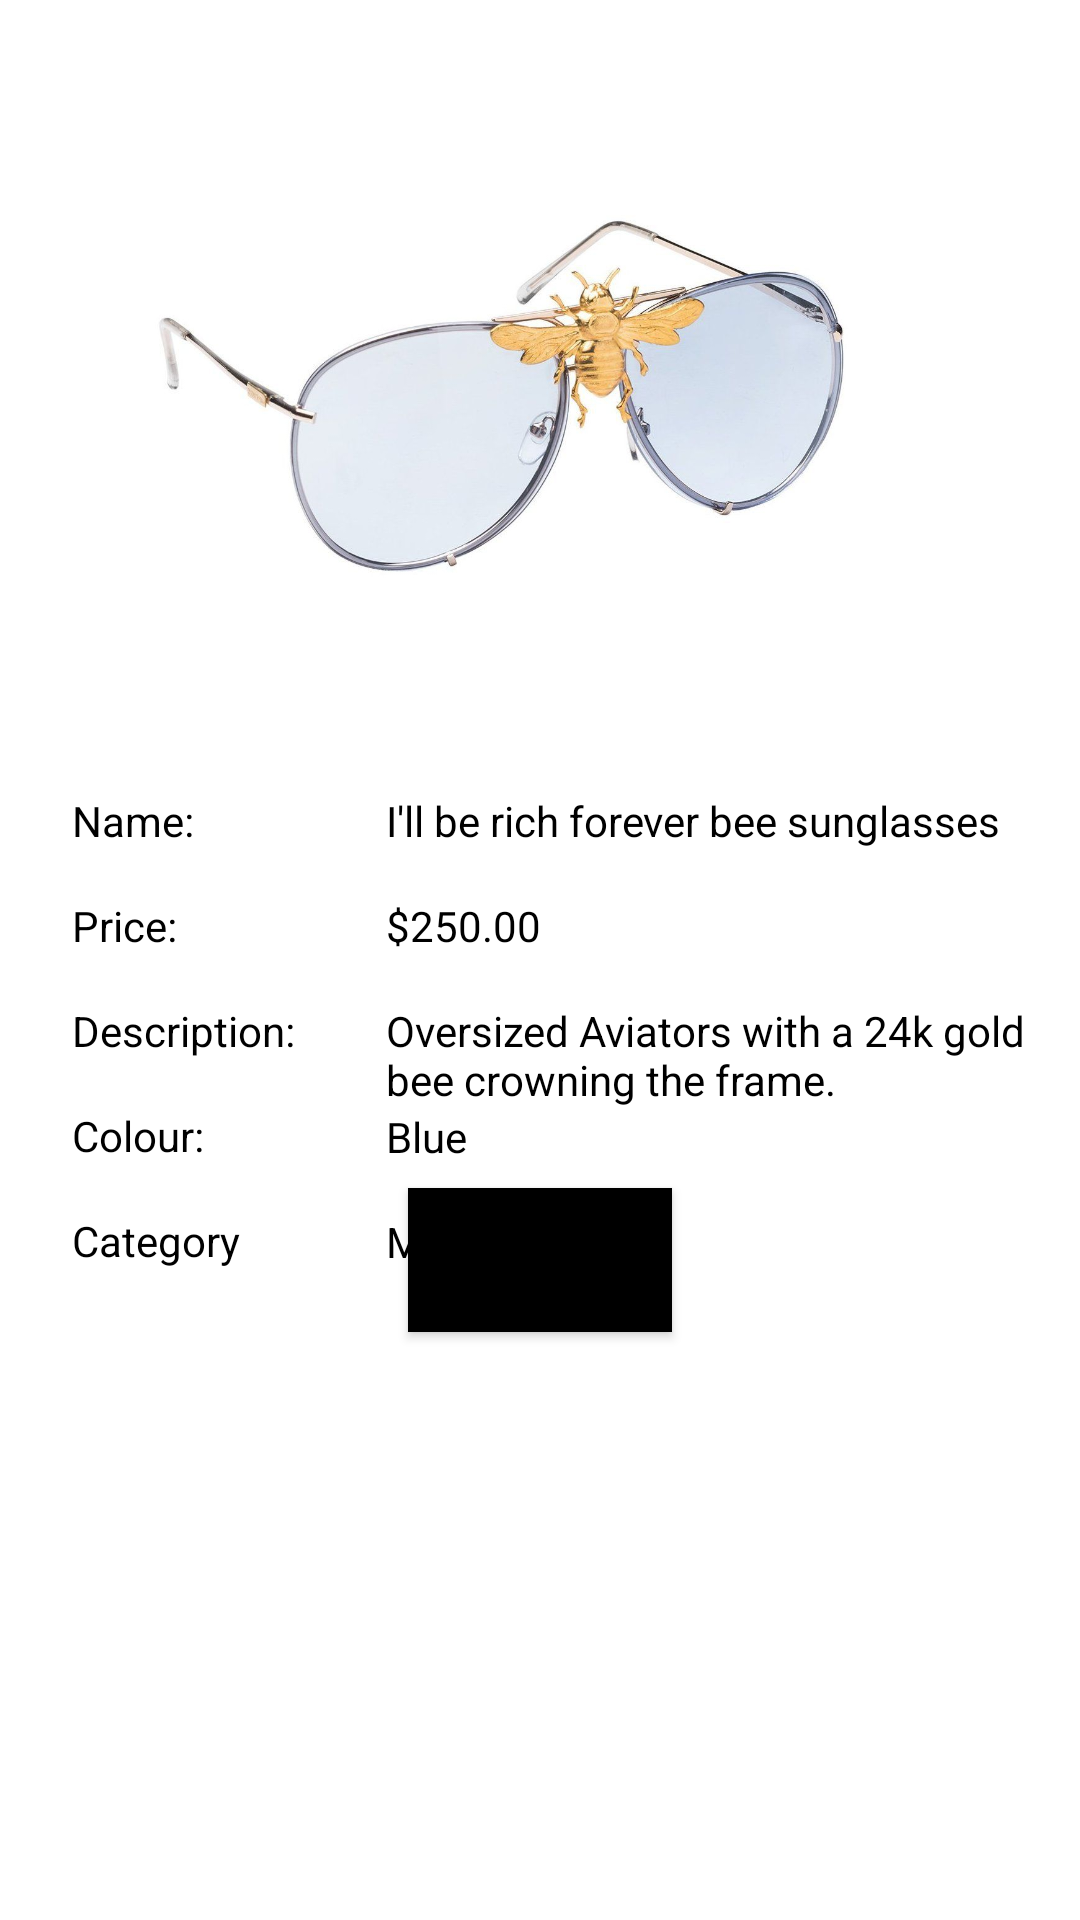

Produce the Android XML layout that renders to this screen, including the resource entries it uses.
<!-- AndroidManifest.xml: application theme Theme.ProjectSunGlasses -->
<!-- res/layout/activity_sunglasses__description.xml -->
<?xml version="1.0" encoding="utf-8"?>
<androidx.constraintlayout.widget.ConstraintLayout xmlns:android="http://schemas.android.com/apk/res/android"
    xmlns:app="http://schemas.android.com/apk/res-auto"
    xmlns:tools="http://schemas.android.com/tools"
    android:layout_width="match_parent"
    android:layout_height="match_parent"
    tools:context=".Sunglasses_Description">

    <ImageView
        android:id="@+id/imgSnoop"
        android:layout_width="300dp"
        android:layout_height="200dp"
        android:layout_marginTop="32dp"
        android:contentDescription="@string/imgDescription"
        app:layout_constraintEnd_toEndOf="parent"
        app:layout_constraintStart_toStartOf="parent"
        app:layout_constraintTop_toTopOf="parent"
        app:srcCompat="@drawable/sunglasses_test" />

    <TextView
        android:id="@+id/txtName"
        android:layout_width="wrap_content"
        android:layout_height="wrap_content"
        android:layout_marginStart="24dp"
        android:layout_marginTop="32dp"
        android:text="@string/txtName"
        android:textColor="@color/black"
        app:layout_constraintStart_toStartOf="parent"
        app:layout_constraintTop_toBottomOf="@+id/imgSnoop" />

    <TextView
        android:id="@+id/txtPrice"
        android:layout_width="wrap_content"
        android:layout_height="wrap_content"
        android:layout_marginStart="24dp"
        android:layout_marginTop="16dp"
        android:text="@string/txtPrices"
        android:textColor="@color/black"
        app:layout_constraintStart_toStartOf="parent"
        app:layout_constraintTop_toBottomOf="@+id/txtName" />

    <TextView
        android:id="@+id/txtDescription"
        android:layout_width="wrap_content"
        android:layout_height="wrap_content"
        android:layout_marginStart="24dp"
        android:layout_marginTop="16dp"
        android:text="@string/txtDescription"
        android:textColor="@color/black"
        app:layout_constraintStart_toStartOf="parent"
        app:layout_constraintTop_toBottomOf="@+id/txtPrice" />

    <TextView
        android:id="@+id/txtColour"
        android:layout_width="wrap_content"
        android:layout_height="wrap_content"
        android:layout_marginStart="24dp"
        android:layout_marginTop="16dp"
        android:text="@string/txtColour"
        android:textColor="@color/black"
        app:layout_constraintStart_toStartOf="parent"
        app:layout_constraintTop_toBottomOf="@+id/txtDescription" />

    <TextView
        android:id="@+id/txtCategory"
        android:layout_width="wrap_content"
        android:layout_height="wrap_content"
        android:layout_marginStart="24dp"
        android:layout_marginTop="16dp"
        android:text="@string/txtCategory"
        android:textColor="@color/black"
        app:layout_constraintStart_toStartOf="parent"
        app:layout_constraintTop_toBottomOf="@+id/txtColour" />

    <Button
        android:id="@+id/button"
        android:layout_width="wrap_content"
        android:layout_height="wrap_content"
        android:layout_marginBottom="196dp"
        android:background="@color/black"
        android:text="@string/btnAdd"
        app:layout_constraintBottom_toBottomOf="parent"
        app:layout_constraintEnd_toEndOf="parent"
        app:layout_constraintStart_toStartOf="parent" />

    <TextView
        android:id="@+id/Name"
        android:layout_width="wrap_content"
        android:layout_height="wrap_content"
        android:layout_marginStart="64dp"
        android:layout_marginTop="32dp"
        android:text="@string/name"
        android:textColor="@color/black"
        app:layout_constraintStart_toEndOf="@+id/txtName"
        app:layout_constraintTop_toBottomOf="@+id/imgSnoop" />

    <TextView
        android:id="@+id/Price"
        android:layout_width="wrap_content"
        android:layout_height="wrap_content"
        android:layout_marginStart="64dp"
        android:layout_marginTop="16dp"
        android:text="@string/price"
        android:textColor="@color/black"
        app:layout_constraintStart_toEndOf="@+id/txtName"
        app:layout_constraintTop_toBottomOf="@+id/Name" />

    <TextView
        android:id="@+id/Description"
        android:layout_width="0dp"
        android:layout_height="wrap_content"
        android:layout_marginStart="64dp"
        android:layout_marginTop="16dp"
        android:text="@string/description"
        android:textColor="@color/black"
        app:layout_constraintEnd_toEndOf="parent"
        app:layout_constraintHorizontal_bias="0.0"
        app:layout_constraintStart_toEndOf="@+id/txtName"
        app:layout_constraintTop_toBottomOf="@+id/Price" />

    <TextView
        android:id="@+id/Colour"
        android:layout_width="wrap_content"
        android:layout_height="wrap_content"
        android:layout_marginStart="64dp"
        android:text="@string/colour"
        android:textColor="@color/black"
        app:layout_constraintStart_toEndOf="@+id/txtName"
        app:layout_constraintTop_toBottomOf="@+id/Description" />

    <TextView
        android:id="@+id/Category"
        android:layout_width="wrap_content"
        android:layout_height="wrap_content"
        android:layout_marginStart="64dp"
        android:layout_marginTop="16dp"
        android:text="@string/category"
        android:textColor="@color/black"
        app:layout_constraintStart_toEndOf="@+id/txtName"
        app:layout_constraintTop_toBottomOf="@+id/Colour" />

</androidx.constraintlayout.widget.ConstraintLayout>
<!-- resources referenced by this layout -->
<resources>
  <!-- drawable sunglasses_test: jpg bitmap (drawable, 50558 bytes) -->
  <string name="btnAdd">Add To Cart</string>
  <string name="category">Men</string>
  <string name="colour">Blue</string>
  <string name="description">Oversized Aviators with a 24k gold bee crowning the frame.</string>
  <string name="imgDescription">SnoopDogg</string>
  <string name="name">I\'ll be rich forever bee sunglasses</string>
  <string name="price">$250.00</string>
  <string name="txtCategory">Category</string>
  <string name="txtColour">Colour:</string>
  <string name="txtDescription">Description:</string>
  <string name="txtName">Name:</string>
  <string name="txtPrices">Price:</string>
  <style name="Theme.ProjectSunGlasses" parent="Theme.MaterialComponents.DayNight.DarkActionBar">
          
          <item name="colorPrimary">@color/purple_500</item>
          <item name="colorPrimaryVariant">@color/purple_700</item>
          <item name="colorOnPrimary">@color/white</item>
          
          <item name="colorSecondary">@color/teal_200</item>
          <item name="colorSecondaryVariant">@color/teal_700</item>
          <item name="colorOnSecondary">@color/black</item>
          
          <item name="android:statusBarColor" tools:targetApi="l">?attr/colorPrimaryVariant</item>
          
      </style>
  <!-- not gathered from this repository: default colours our renderer supplied (Android Studio template values) -->
  <color name="purple_500">#FF6200EE</color>
  <color name="purple_700">#FF3700B3</color>
  <color name="teal_200">#FF03DAC5</color>
  <color name="teal_700">#FF018786</color>
  <color name="black">#FF000000</color>
  <color name="white">#FFFFFFFF</color>
</resources>
